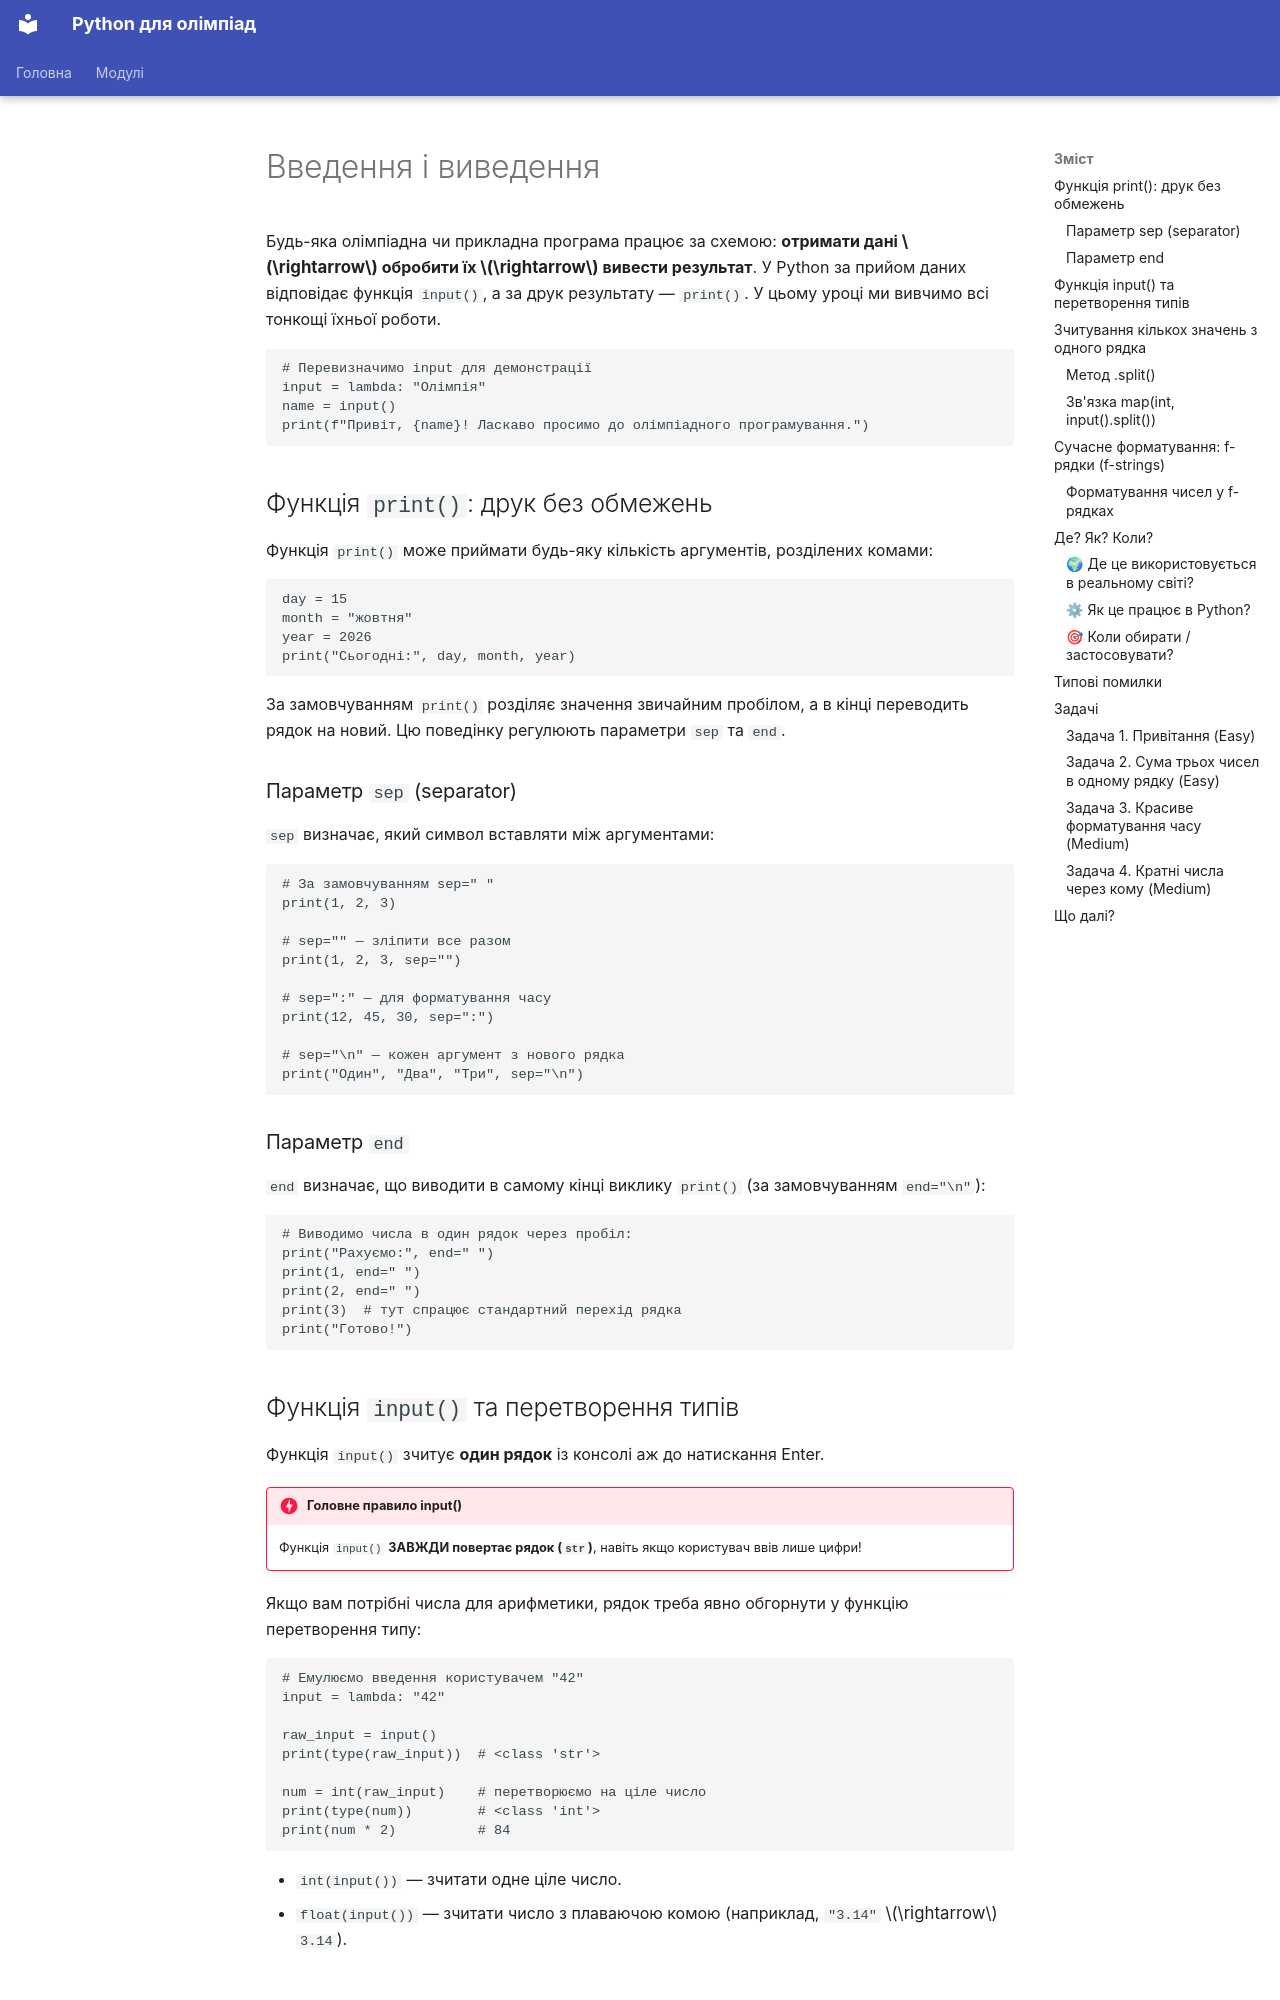

repository: mrBogdan/Olimp · page: modules/m01-basics/lessons/03-io/index.html · generator: mkdocs

---
title: Введення і виведення
---

<script type="application/json" data-tasks>
{
  "greeting": [
    {"input": "Оля\n",     "expected": "Привіт, Оля!"},
    {"input": "Bogdan\n",  "expected": "Привіт, Bogdan!"},
    {"input": "Python\n",  "expected": "Привіт, Python!"},
    {"input": "Олімпієць\n","expected": "Привіт, Олімпієць!"}
  ],
  "sum-three-line": [
    {"input": "1 2 3\n",       "expected": "6"},
    {"input": "10 -5 20\n",    "expected": "25"},
    {"input": "0 0 0\n",       "expected": "0"},
    {"input": "100 200 700\n", "expected": "1000"},
    {"input": "-10 -20 -30\n", "expected": "-60"}
  ],
  "format-time": [
    {"input": "9\n5\n7\n",     "expected": "09:05:07"},
    {"input": "14\n30\n0\n",   "expected": "14:30:00"},
    {"input": "0\n0\n0\n",     "expected": "00:00:00"},
    {"input": "23\n59\n59\n",  "expected": "23:59:59"},
    {"input": "1\n12\n3\n",    "expected": "01:12:03"}
  ],
  "mult-table-line": [
    {"input": "3\n",   "expected": "3, 6, 9, 12, 15"},
    {"input": "7\n",   "expected": "7, 14, 21, 28, 35"},
    {"input": "1\n",   "expected": "1, 2, 3, 4, 5"},
    {"input": "10\n",  "expected": "10, 20, 30, 40, 50"}
  ]
}
</script>

# Введення і виведення

Будь-яка олімпіадна чи прикладна програма працює за схемою: **отримати дані $\rightarrow$
обробити їх $\rightarrow$ вивести результат**. У Python за прийом даних відповідає
функція `input()`, а за друк результату — `print()`. У цьому уроці ми вивчимо всі
тонкощі їхньої роботи.

```python-runner
# Перевизначимо input для демонстрації
input = lambda: "Олімпія"
name = input()
print(f"Привіт, {name}! Ласкаво просимо до олімпіадного програмування.")
```

## Функція `print()`: друк без обмежень

Функція `print()` може приймати будь-яку кількість аргументів, розділених комами:

```python-runner
day = 15
month = "жовтня"
year = 2026
print("Сьогодні:", day, month, year)
```

За замовчуванням `print()` розділяє значення звичайним пробілом, а в кінці
переводить рядок на новий. Цю поведінку регулюють параметри `sep` та `end`.

### Параметр `sep` (separator)

`sep` визначає, який символ вставляти між аргументами:

```python-runner
# За замовчуванням sep=" "
print(1, 2, 3)

# sep="" — зліпити все разом
print(1, 2, 3, sep="")

# sep=":" — для форматування часу
print(12, 45, 30, sep=":")

# sep="\n" — кожен аргумент з нового рядка
print("Один", "Два", "Три", sep="\n")
```

### Параметр `end`

`end` визначає, що виводити в самому кінці виклику `print()` (за замовчуванням `end="\n"`):

```python-runner
# Виводимо числа в один рядок через пробіл:
print("Рахуємо:", end=" ")
print(1, end=" ")
print(2, end=" ")
print(3)  # тут спрацює стандартний перехід рядка
print("Готово!")
```
